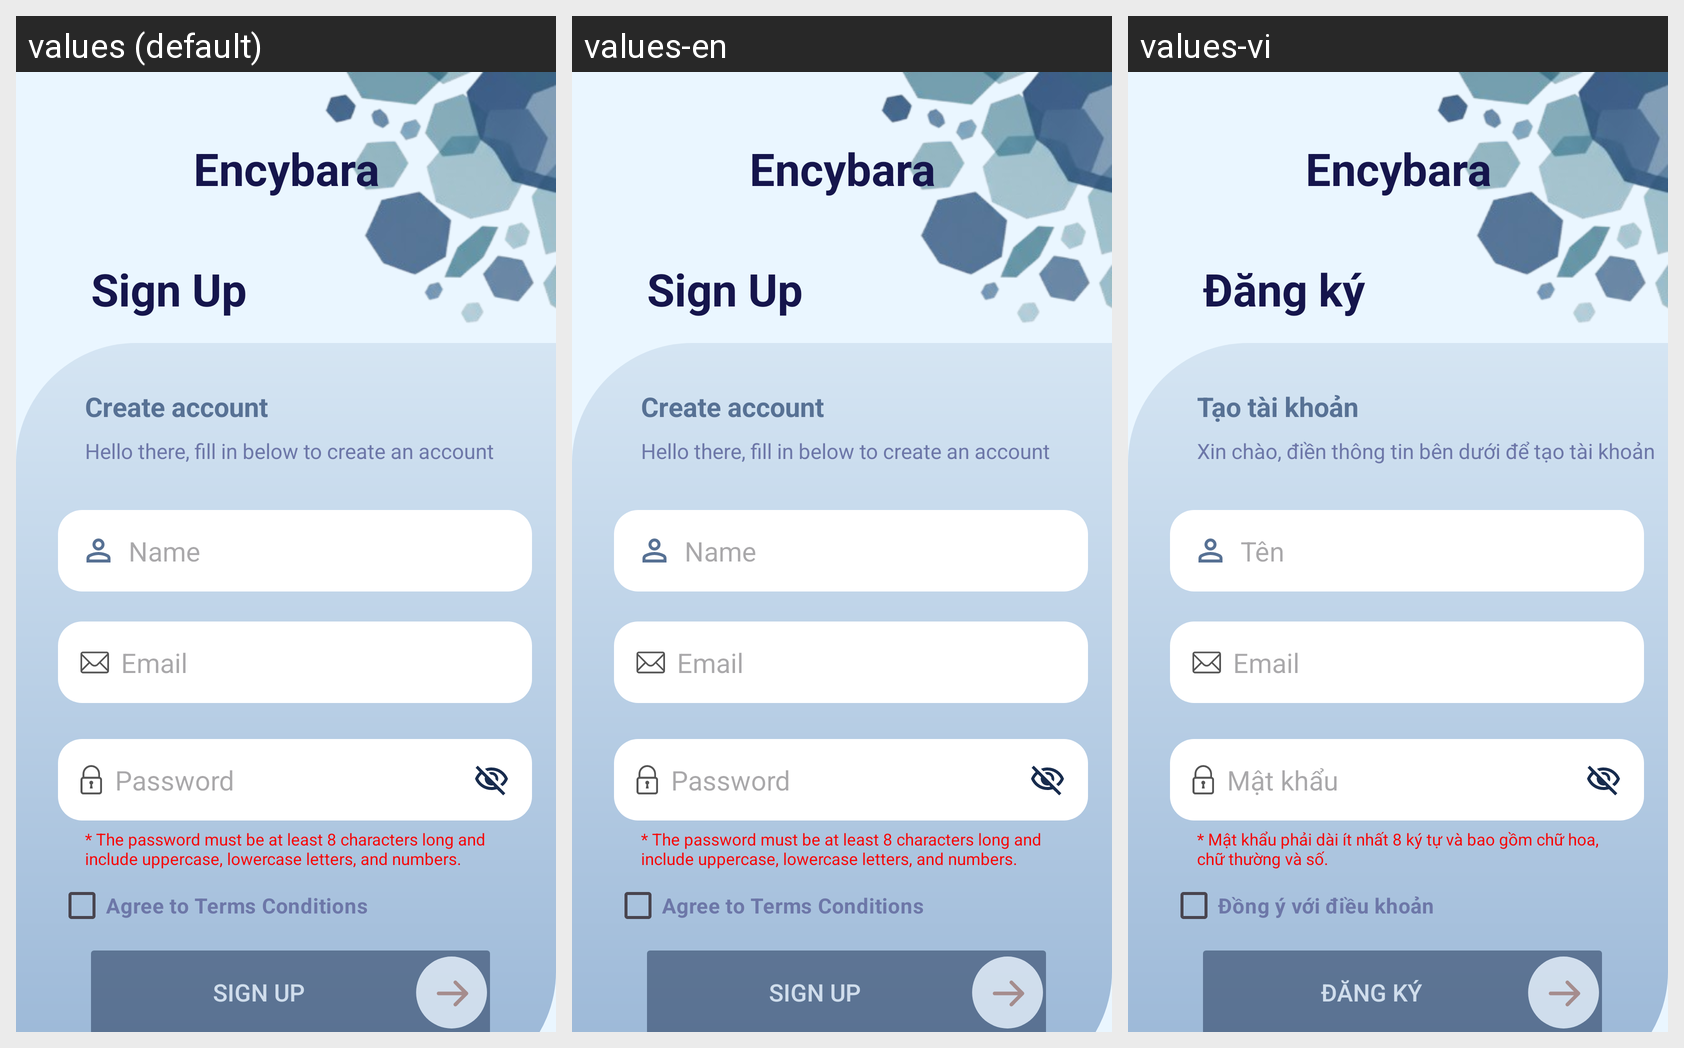

The same Android screen rendered under several of its app's locales, left to right. List the strings drawn on it with the default value and each locale's translation.
Android screen res/layout/activity_sign_up.xml rendered under 3 locales, left to right: values (default), values-en, values-vi. Device: Nexus 5 (rendered at 1080×1920; each locale shown at half size, 540×960, under a caption strip naming it); theme Theme.Test.
Strings drawn on this screen, with the default value and each locale's value (text and hints the layout hard-codes, and strings that could not be matched under every locale, appear in the picture but are not listed):

action_sign_up_short
  values: Sign Up
  values-en: Sign Up
  values-vi: Đăng ký

createacc
  values: Create account
  values-en: Create account
  values-vi: Tạo tài khoản

hellothere2
  values: Hello there, fill in below to create an account
  values-en: Hello there, fill in below to create an account
  values-vi: Xin chào, điền thông tin bên dưới để tạo tài khoản

hint_name
  values: Name
  values-en: Name
  values-vi: Tên

hint_pass
  values: Password
  values-en: Password
  values-vi: Mật khẩu

hintPassWord
  values: * The password must be at least 8 characters long and include uppercase, lowercase letters, and numbers.
  values-en: * The password must be at least 8 characters long and include uppercase, lowercase letters, and numbers.
  values-vi: * Mật khẩu phải dài ít nhất 8 ký tự và bao gồm chữ hoa, chữ thường và số.

agree
  values: Agree to Terms Conditions
  values-en: Agree to Terms Conditions
  values-vi: Đồng ý với điều khoản
